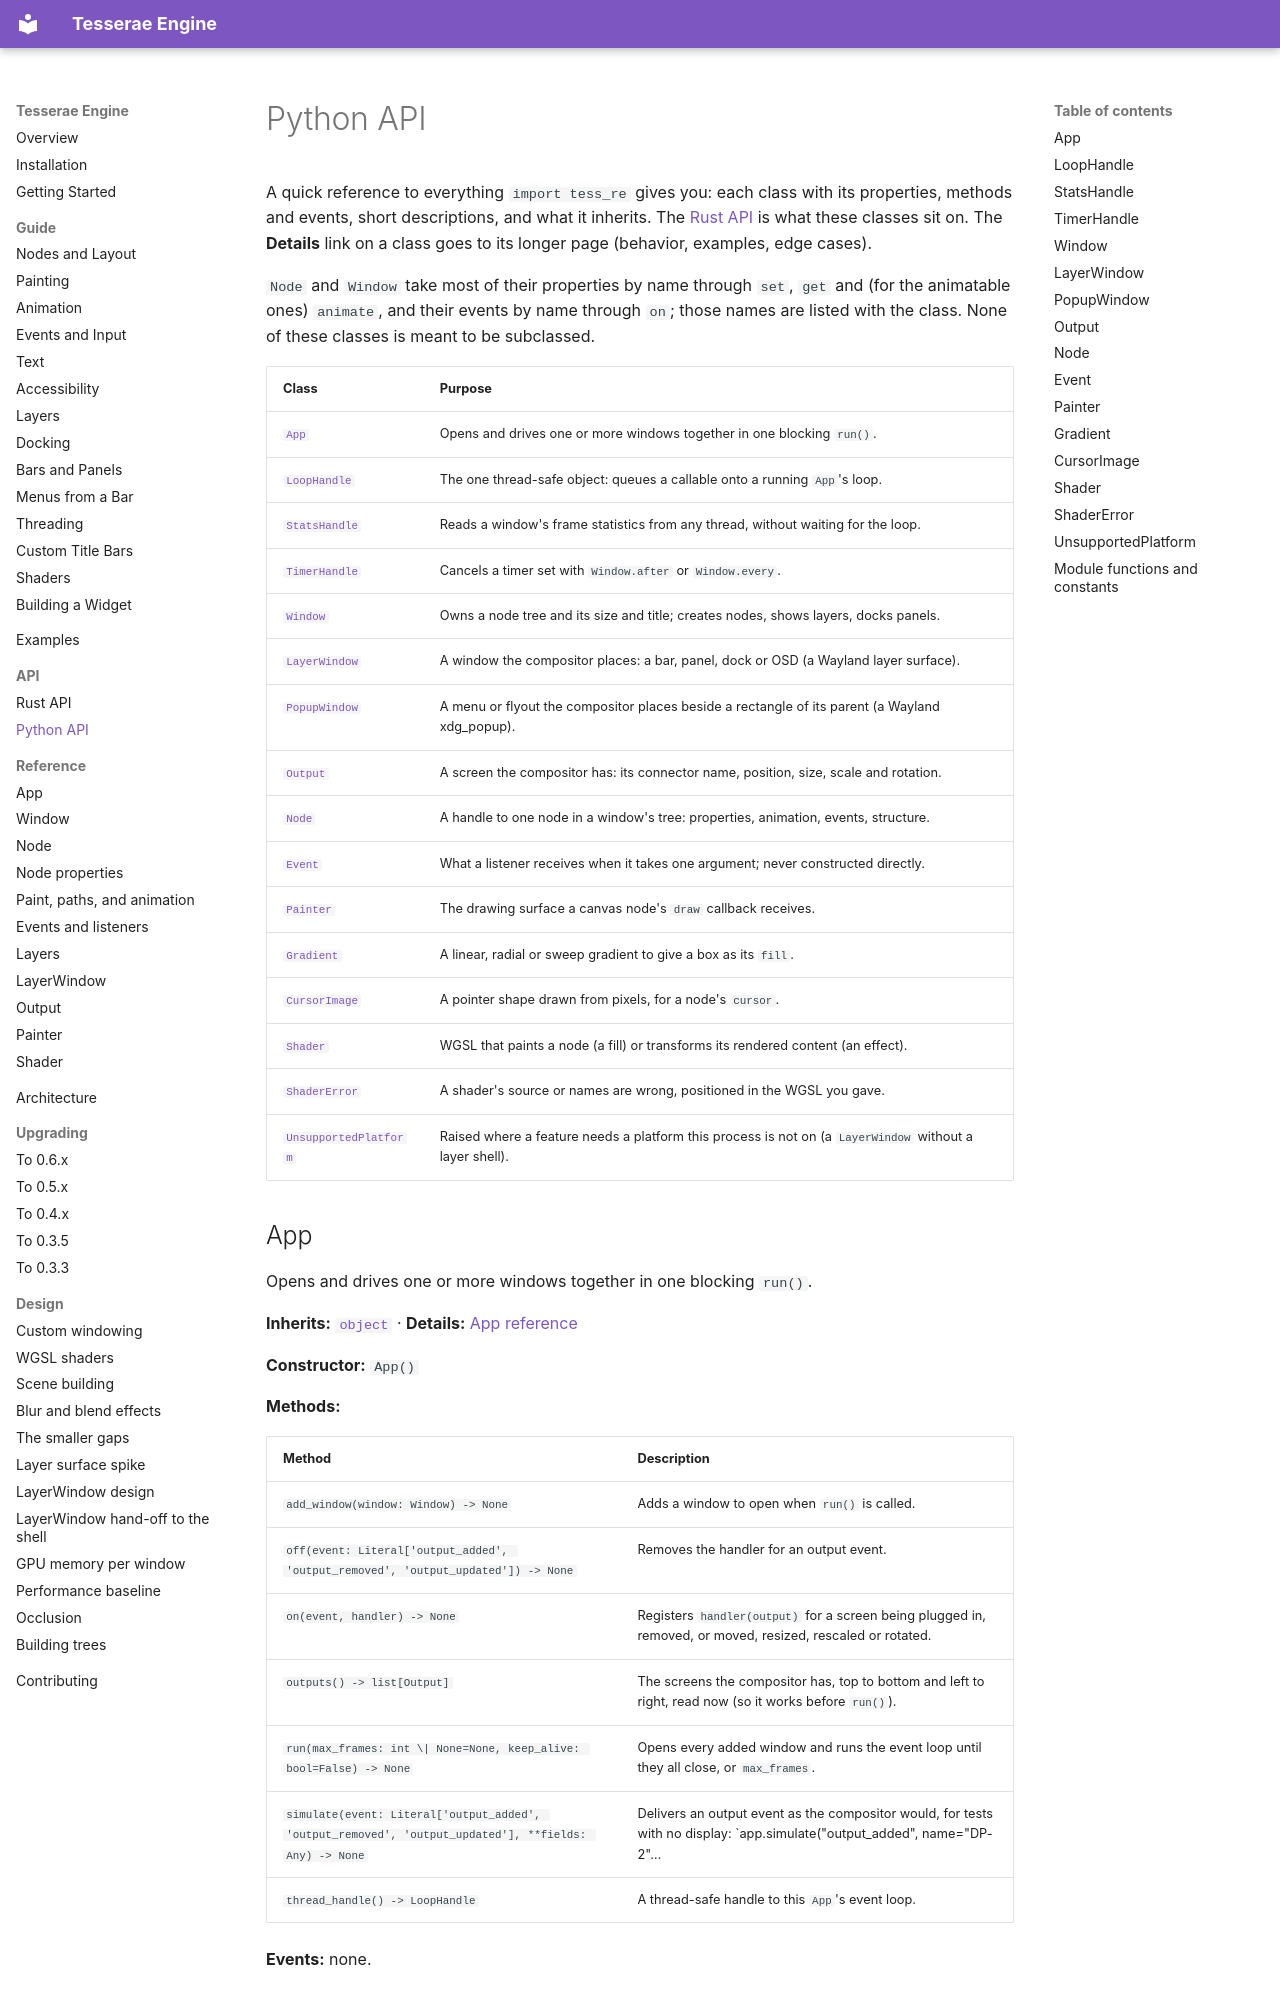

repository: mindderivative/tre · page: api/python/index.html · generator: mkdocs

# Python API

<!-- Generated by tools/gen_python_api.py from python/tess_re/_core.pyi; do not edit by hand. -->

A quick reference to everything `import tess_re` gives you: each class with its properties, methods and events, short descriptions, and what it inherits. The [Rust API](rust.md) is what these classes sit on. The **Details** link on a class goes to its longer page (behavior, examples, edge cases).

`Node` and `Window` take most of their properties by name through `set`, `get` and (for the animatable ones) `animate`, and their events by name through `on`; those names are listed with the class. None of these classes is meant to be subclassed.

| Class | Purpose |
| --- | --- |
| [`App`](#app) | Opens and drives one or more windows together in one blocking `run()`. |
| [`LoopHandle`](#loophandle) | The one thread-safe object: queues a callable onto a running `App`'s loop. |
| [`StatsHandle`](#statshandle) | Reads a window's frame statistics from any thread, without waiting for the loop. |
| [`TimerHandle`](#timerhandle) | Cancels a timer set with `Window.after` or `Window.every`. |
| [`Window`](#window) | Owns a node tree and its size and title; creates nodes, shows layers, docks panels. |
| [`LayerWindow`](#layerwindow) | A window the compositor places: a bar, panel, dock or OSD (a Wayland layer surface). |
| [`PopupWindow`](#popupwindow) | A menu or flyout the compositor places beside a rectangle of its parent (a Wayland xdg_popup). |
| [`Output`](#output) | A screen the compositor has: its connector name, position, size, scale and rotation. |
| [`Node`](#node) | A handle to one node in a window's tree: properties, animation, events, structure. |
| [`Event`](#event) | What a listener receives when it takes one argument; never constructed directly. |
| [`Painter`](#painter) | The drawing surface a canvas node's `draw` callback receives. |
| [`Gradient`](#gradient) | A linear, radial or sweep gradient to give a box as its `fill`. |
| [`CursorImage`](#cursorimage) | A pointer shape drawn from pixels, for a node's `cursor`. |
| [`Shader`](#shader) | WGSL that paints a node (a fill) or transforms its rendered content (an effect). |
| [`ShaderError`](#shadererror) | A shader's source or names are wrong, positioned in the WGSL you gave. |
| [`UnsupportedPlatform`](#unsupportedplatform) | Raised where a feature needs a platform this process is not on (a `LayerWindow` without a layer shell). |
